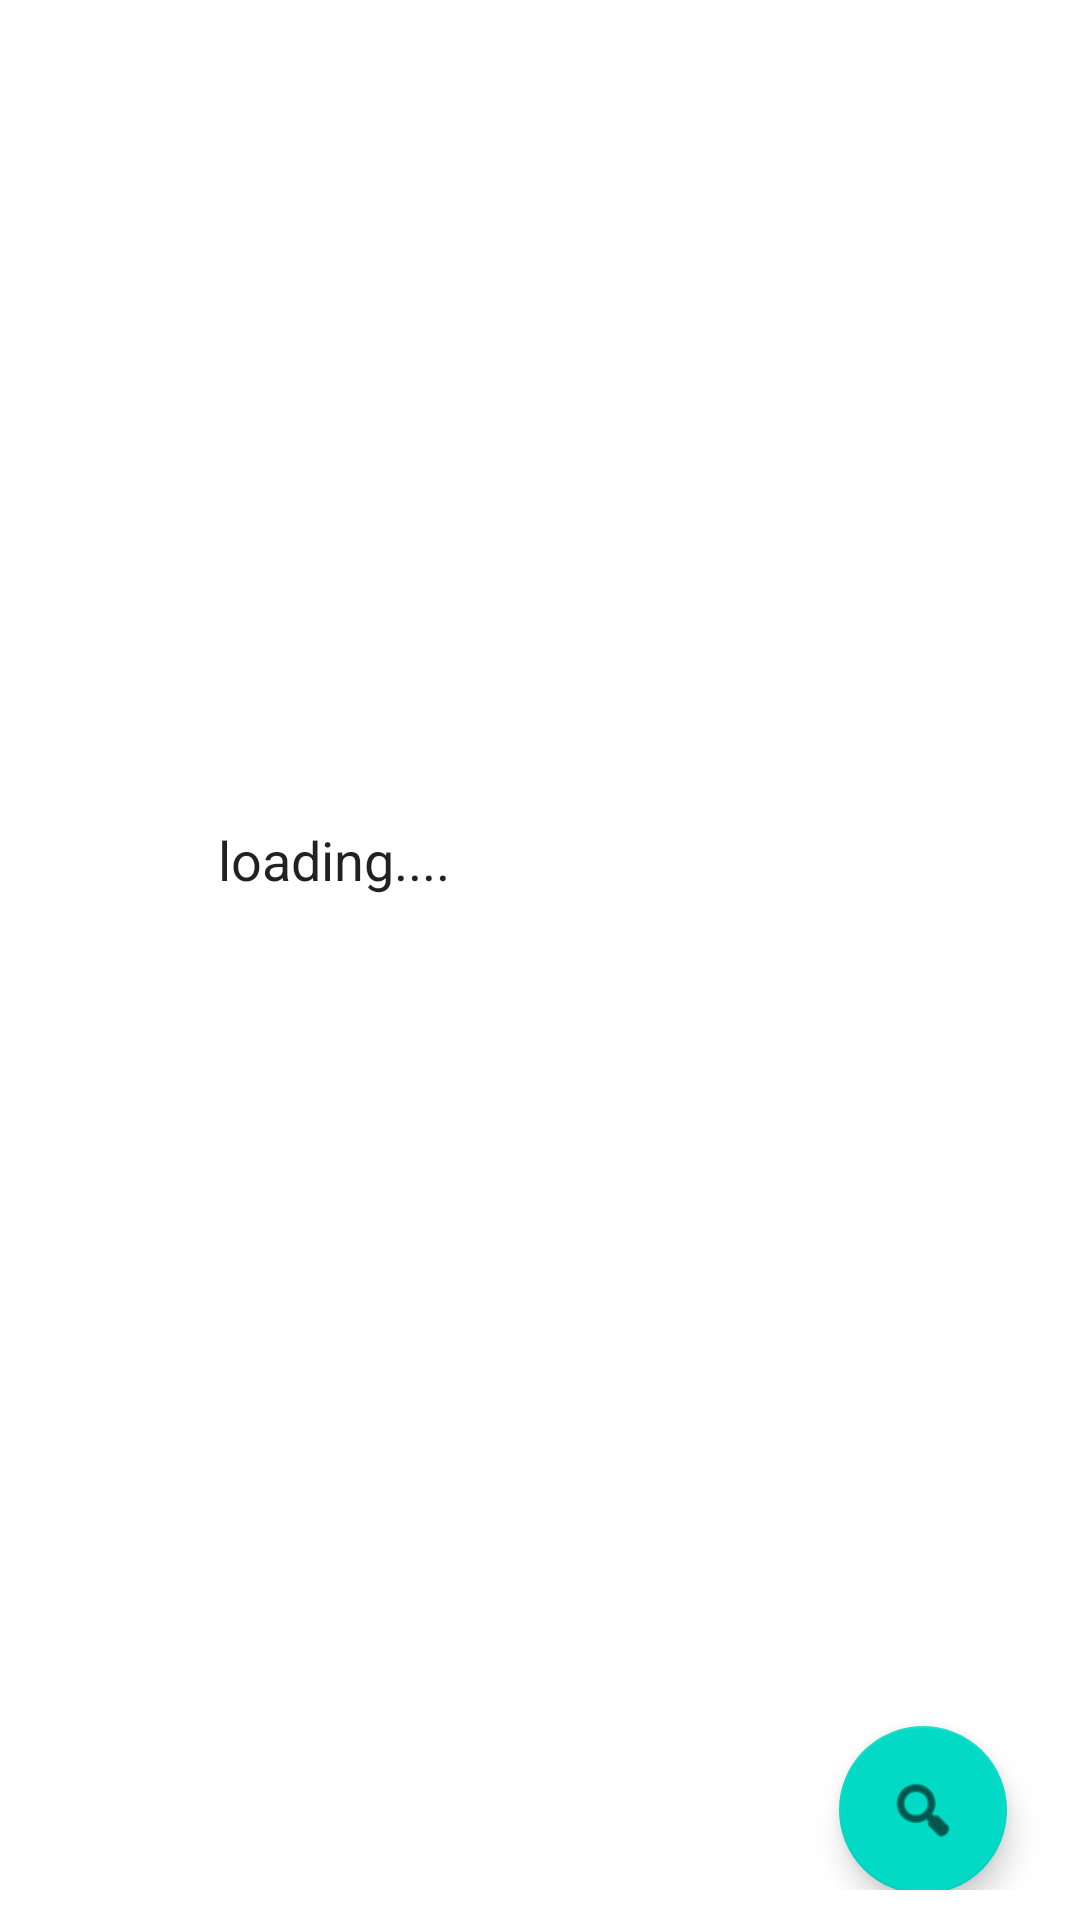

Android layout source for this screen:
<!-- AndroidManifest.xml: application theme Theme.Wezacare_developer_challenge -->
<!-- res/layout/activity_home.xml -->
<?xml version="1.0" encoding="utf-8"?>
<androidx.constraintlayout.widget.ConstraintLayout xmlns:android="http://schemas.android.com/apk/res/android"
    xmlns:app="http://schemas.android.com/apk/res-auto"
    xmlns:tools="http://schemas.android.com/tools"
    android:layout_width="match_parent"
    android:layout_height="match_parent"
    android:padding="10dp"
    tools:context=".MainActivity">


    <androidx.recyclerview.widget.RecyclerView
        android:id="@+id/recyclerview"
        android:layout_width="385dp"
        android:layout_height="717dp"
        app:layout_constraintBottom_toBottomOf="parent"
        app:layout_constraintEnd_toEndOf="parent"
        app:layout_constraintHorizontal_bias="0.157"
        app:layout_constraintStart_toStartOf="parent"
        app:layout_constraintTop_toTopOf="parent" />

    <TextView
        android:id="@+id/status"
        style="?android:attr/progressBarStyle"
        android:layout_width="280dp"
        android:layout_height="92dp"
        android:text="loading...."
        android:textSize="18sp"
        app:layout_constraintBottom_toBottomOf="@+id/recyclerview"
        app:layout_constraintEnd_toEndOf="@+id/recyclerview"
        app:layout_constraintHorizontal_bias="0.662"
        app:layout_constraintStart_toStartOf="@+id/recyclerview"
        app:layout_constraintTop_toTopOf="@+id/recyclerview" />

    <com.google.android.material.floatingactionbutton.FloatingActionButton
        android:id="@+id/floatingActionButton"
        android:layout_width="wrap_content"
        android:layout_height="wrap_content"
        android:clickable="true"
        android:layout_marginRight="4dp"
        android:layout_marginBottom="4dp"
        app:layout_constraintBottom_toBottomOf="@+id/recyclerview"
        app:layout_constraintEnd_toEndOf="@+id/recyclerview"
        app:layout_constraintHorizontal_bias="0.851"
        app:layout_constraintStart_toStartOf="@+id/recyclerview"
        app:layout_constraintTop_toTopOf="@+id/recyclerview"
        app:layout_constraintVertical_bias="0.934"
        app:srcCompat="@android:drawable/ic_menu_search" />


</androidx.constraintlayout.widget.ConstraintLayout>
<!-- resources referenced by this layout -->
<resources>
  <style name="Theme.Wezacare_developer_challenge" parent="Theme.MaterialComponents.Light">
          
          <item name="colorPrimary">@color/purple_500</item>
          <item name="colorPrimaryVariant">@color/purple_700</item>
          <item name="colorOnPrimary">@color/white</item>
          
          <item name="colorSecondary">@color/teal_200</item>
          <item name="colorSecondaryVariant">@color/teal_700</item>
          <item name="colorOnSecondary">@color/black</item>
          
          <item name="android:statusBarColor">?attr/colorPrimaryVariant</item>
          
      </style>
  <!-- not gathered from this repository: default colours our renderer supplied (Android Studio template values) -->
  <color name="purple_500">#FF6200EE</color>
  <color name="purple_700">#FF3700B3</color>
  <color name="teal_200">#FF03DAC5</color>
  <color name="teal_700">#FF018786</color>
  <color name="black">#FF000000</color>
  <color name="white">#FFFFFFFF</color>
</resources>
